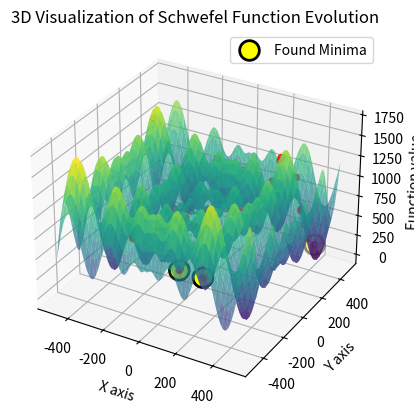

Python code for this plot:
import numpy as np
import matplotlib.pyplot as plt
from mpl_toolkits.mplot3d import Axes3D

# Definicja funkcji Schwefela
def Schwefel(v):
    return 418.9829 * len(v) - sum(x * np.sin(np.sqrt(abs(x))) for x in v)

# Inicjalizacja populacji
def initialize_population(num_individuals, bounds):
    return np.array([np.random.uniform(bounds[0], bounds[1], 2) for _ in range(num_individuals)])

# Obliczanie fitness z karą za znalezione minima
def calculate_fitness_with_penalty(population, sigma_share, found_minima):
    fitness_scores = np.array([Schwefel(ind) for ind in population])
    adjusted_fitness = np.zeros_like(fitness_scores)
    for i, ind_i in enumerate(population):
        penalty = sum(np.exp(-np.linalg.norm(ind_i - minimum[0]) / sigma_share) for minimum in found_minima)
        adjusted_fitness[i] = fitness_scores[i] + penalty
    return adjusted_fitness

# Selektor turniejowy z niszowaniem
def tournament_selection(population, fitness, tournament_size):
    selected = []
    for _ in range(len(population)):
        participants = np.random.choice(range(len(population)), tournament_size, replace=False)
        winner = participants[np.argmin(fitness[participants])]
        selected.append(population[winner])
    return np.array(selected)

# Krzyżowanie i mutacja
def crossover_and_mutate(selected, bounds, mutation_rate=0.1, mutation_strength=0.05):
    children = []
    for i in range(0, len(selected), 2):
        if i + 1 < len(selected):
            cross_point = np.random.rand()
            child1 = np.clip(selected[i] * cross_point + selected[i + 1] * (1 - cross_point), bounds[0], bounds[1])
            child2 = np.clip(selected[i + 1] * cross_point + selected[i] * (1 - cross_point), bounds[0], bounds[1])
            children.extend([child1, child2])
    mutated_children = [child + np.random.normal(0, mutation_strength, 2) if np.random.rand() < mutation_rate else child for child in children]
    return np.array(mutated_children)

# Identyfikacja unikalnych minimów lokalnych
def identify_unique_minima(population, distance_threshold):
    unique_minima = []
    for ind in population:
        if all(np.linalg.norm(ind - unique_ind[0]) >= distance_threshold for unique_ind in unique_minima):
            unique_minima.append((ind, Schwefel(ind)))
    unique_minima.sort(key=lambda x: x[1])
    return unique_minima

def plot_current_state(ax, population, found_minima, fixed_minima):
    ax.clear()
    ax.plot_surface(X, Y, Z, cmap='viridis', alpha=0.7)
    if fixed_minima:
        fixed_population = np.array(fixed_minima)
        ax.scatter(fixed_population[:, 0], fixed_population[:, 1], Schwefel(fixed_population.T), color='yellow', s=200, edgecolor='black', linewidth=2, label='Found Minima')
    ax.scatter(population[:, 0], population[:, 1], Schwefel(population.T), color='r')
    ax.set_xlabel('X axis')
    ax.set_ylabel('Y axis')
    ax.set_zlabel('Function value')
    ax.set_title('3D Visualization of Schwefel Function Evolution')
    ax.legend()

num_individuals = 50
bounds = (-500, 500)
sigma_share = 50
generations = 100
num_minima = 4
tournament_size = 4

x = np.linspace(bounds[0], bounds[1], 100)
y = np.linspace(bounds[0], bounds[1], 100)
X, Y = np.meshgrid(x, y)
Z = np.array([[Schwefel([xi, yi]) for xi in x] for yi in y])

fig = plt.figure()
ax = fig.add_subplot(111, projection='3d')
population = initialize_population(num_individuals, bounds)
found_minima = []
fixed_minima = []

generation = 0
while len(found_minima) < num_minima and generation < generations:
    fitness_scores = calculate_fitness_with_penalty(population, sigma_share, [fm[0] for fm in found_minima])
    selected = tournament_selection(population, fitness_scores, tournament_size)
    population = crossover_and_mutate(selected, bounds)
    new_minima = identify_unique_minima(population, sigma_share * 2)
    for individual, fitness in new_minima:
        if len(found_minima) < num_minima and all(np.linalg.norm(individual - fm[0]) >= sigma_share for fm in found_minima):
            found_minima.append((individual, fitness))
            fixed_minima.append(individual)
            print(f'Found and fixed local minimum: {individual}, Fitness: {fitness}')
    plot_current_state(ax, population, found_minima, fixed_minima)
    plt.pause(0.01)
    generation += 1

plt.show()

for idx, (individual, fitness) in enumerate(found_minima):
    print(f'Final local minimum {idx + 1}: {individual}, Fitness: {fitness}')
